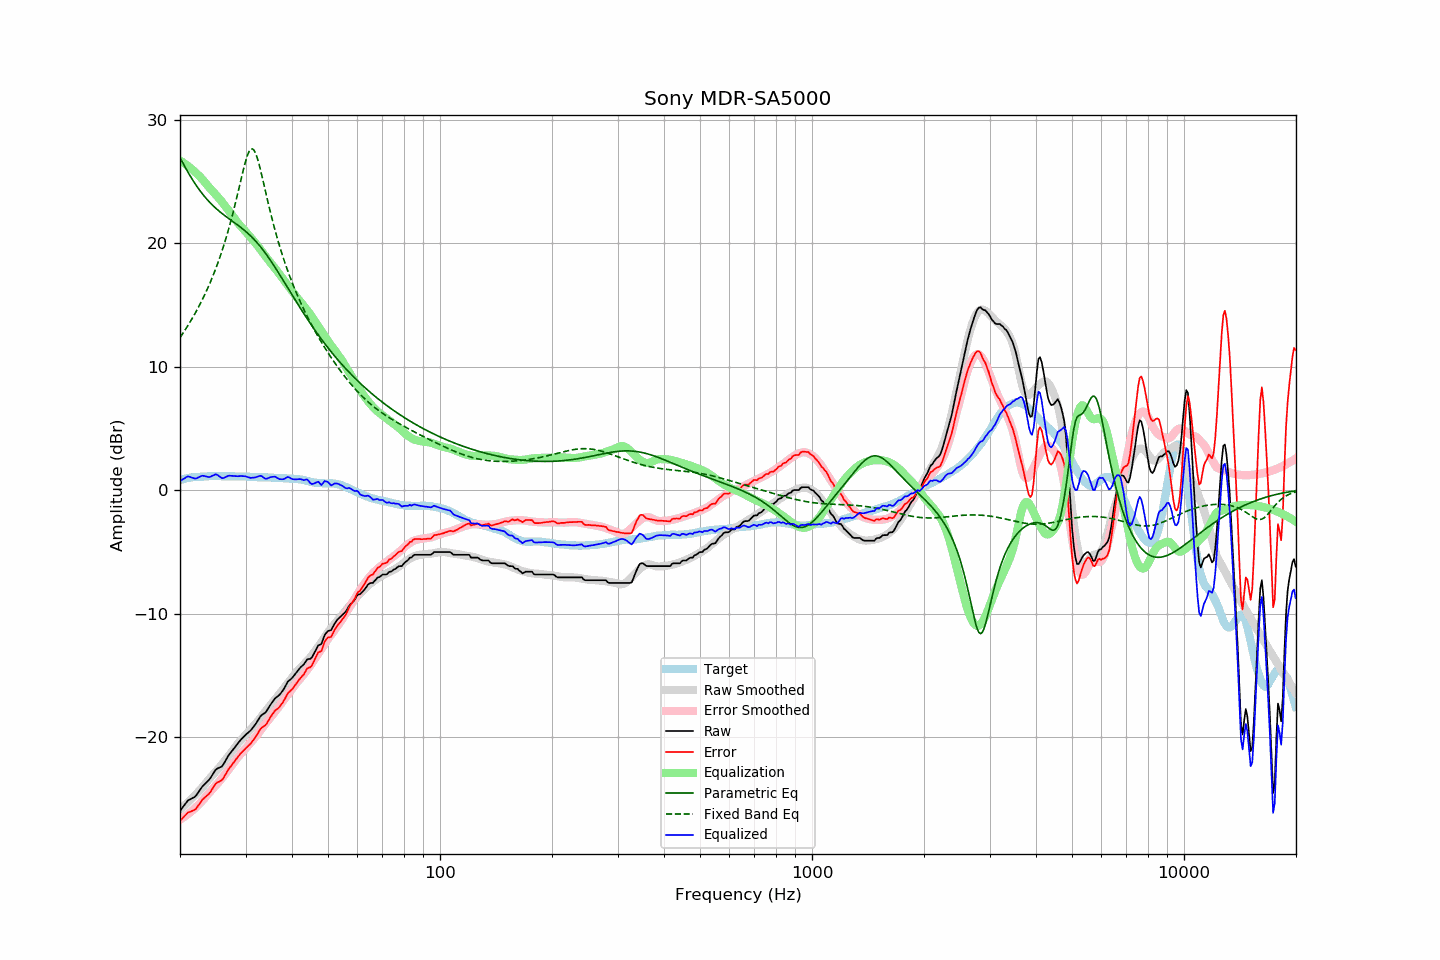

The table this chart was drawn from, first rows:
frequency, raw, error, smoothed, error_smoothed, equalization, parametric_eq, fixed_band_eq, equalized_raw, equalized_smoothed, target
20.00, -25.98, -26.79, -25.86, -26.69, 26.69, 26.93, 12.35, 0.71, 0.83, 0.81
20.20, -25.81, -26.66, -25.75, -26.61, 26.61, 26.68, 12.54, 0.80, 0.86, 0.85
20.40, -25.64, -26.52, -25.64, -26.53, 26.53, 26.44, 12.73, 0.89, 0.89, 0.88
20.61, -25.48, -26.38, -25.52, -26.44, 26.44, 26.20, 12.93, 0.96, 0.91, 0.91
20.81, -25.29, -26.24, -25.41, -26.34, 26.34, 25.97, 13.13, 1.05, 0.94, 0.95
21.02, -25.13, -26.12, -25.29, -26.25, 26.25, 25.74, 13.34, 1.11, 0.96, 0.99
21.23, -25.07, -26.07, -25.16, -26.14, 26.14, 25.52, 13.55, 1.07, 0.98, 1.00
21.44, -25.00, -26.02, -25.03, -26.04, 26.04, 25.30, 13.77, 1.03, 1.00, 1.02
21.66, -24.93, -25.97, -24.90, -25.92, 25.92, 25.09, 13.99, 0.99, 1.02, 1.04
21.87, -24.87, -25.92, -24.77, -25.81, 25.81, 24.89, 14.22, 0.94, 1.04, 1.05
22.09, -24.75, -25.81, -24.63, -25.69, 25.69, 24.69, 14.45, 0.94, 1.05, 1.06
22.31, -24.56, -25.62, -24.49, -25.56, 25.56, 24.50, 14.69, 1.00, 1.07, 1.06
22.54, -24.38, -25.44, -24.36, -25.44, 25.44, 24.32, 14.94, 1.06, 1.08, 1.07
22.76, -24.18, -25.26, -24.22, -25.30, 25.30, 24.15, 15.19, 1.12, 1.09, 1.08
22.99, -23.99, -25.07, -24.06, -25.16, 25.16, 23.98, 15.46, 1.16, 1.09, 1.08
23.22, -23.86, -24.95, -23.90, -25.00, 25.00, 23.82, 15.72, 1.14, 1.10, 1.09
23.45, -23.74, -24.84, -23.74, -24.85, 24.85, 23.66, 16.00, 1.11, 1.10, 1.10
23.69, -23.61, -24.72, -23.58, -24.69, 24.69, 23.52, 16.28, 1.08, 1.11, 1.11
23.92, -23.49, -24.61, -23.43, -24.54, 24.54, 23.37, 16.58, 1.05, 1.11, 1.12
24.16, -23.31, -24.44, -23.28, -24.39, 24.39, 23.24, 16.88, 1.08, 1.12, 1.13
24.40, -23.10, -24.24, -23.13, -24.25, 24.25, 23.10, 17.19, 1.15, 1.12, 1.14
24.65, -22.90, -24.03, -22.98, -24.11, 24.11, 22.98, 17.52, 1.20, 1.12, 1.13
24.89, -22.69, -23.82, -22.84, -23.97, 23.97, 22.86, 17.85, 1.28, 1.13, 1.13
25.14, -22.57, -23.70, -22.69, -23.82, 23.82, 22.74, 18.20, 1.25, 1.13, 1.13
25.39, -22.51, -23.64, -22.54, -23.67, 23.67, 22.63, 18.56, 1.16, 1.13, 1.13
25.65, -22.45, -23.58, -22.39, -23.52, 23.52, 22.52, 18.93, 1.07, 1.13, 1.13
25.91, -22.39, -23.50, -22.23, -23.36, 23.36, 22.41, 19.31, 0.96, 1.13, 1.11
26.16, -22.22, -23.34, -22.07, -23.19, 23.19, 22.31, 19.71, 0.97, 1.12, 1.12
26.43, -22.00, -23.11, -21.90, -23.02, 23.02, 22.21, 20.13, 1.03, 1.12, 1.12
26.69, -21.76, -22.88, -21.74, -22.85, 22.85, 22.11, 20.56, 1.09, 1.12, 1.12
26.96, -21.53, -22.65, -21.57, -22.69, 22.69, 22.02, 21.01, 1.15, 1.11, 1.12
27.23, -21.35, -22.47, -21.41, -22.52, 22.52, 21.92, 21.48, 1.16, 1.11, 1.12
27.50, -21.19, -22.31, -21.23, -22.34, 22.34, 21.83, 21.97, 1.15, 1.11, 1.12
27.77, -21.02, -22.13, -21.06, -22.17, 22.17, 21.74, 22.47, 1.15, 1.11, 1.11
28.05, -20.86, -21.97, -20.88, -21.99, 21.99, 21.64, 22.99, 1.13, 1.11, 1.11
28.33, -20.69, -21.78, -20.71, -21.81, 21.81, 21.55, 23.53, 1.12, 1.10, 1.09
28.62, -20.52, -21.62, -20.54, -21.64, 21.64, 21.45, 24.08, 1.11, 1.10, 1.10
28.90, -20.35, -21.45, -20.38, -21.48, 21.48, 21.35, 24.64, 1.13, 1.10, 1.10
29.19, -20.20, -21.29, -20.24, -21.34, 21.34, 21.25, 25.19, 1.14, 1.10, 1.09
29.48, -20.07, -21.17, -20.11, -21.20, 21.20, 21.15, 25.74, 1.13, 1.09, 1.10
29.78, -19.93, -21.03, -19.97, -21.06, 21.06, 21.04, 26.26, 1.12, 1.09, 1.10
30.08, -19.80, -20.90, -19.82, -20.91, 20.91, 20.93, 26.73, 1.10, 1.08, 1.10
30.38, -19.69, -20.77, -19.67, -20.75, 20.75, 20.82, 27.13, 1.06, 1.08, 1.08
30.68, -19.57, -20.65, -19.52, -20.59, 20.59, 20.70, 27.43, 1.02, 1.08, 1.08
30.99, -19.46, -20.53, -19.37, -20.44, 20.44, 20.58, 27.61, 0.98, 1.07, 1.07
31.30, -19.29, -20.36, -19.23, -20.30, 20.30, 20.45, 27.64, 1.00, 1.07, 1.07
31.61, -19.13, -20.20, -19.08, -20.15, 20.15, 20.31, 27.53, 1.01, 1.06, 1.07
31.93, -18.96, -20.01, -18.93, -19.99, 19.99, 20.17, 27.29, 1.03, 1.06, 1.05
32.24, -18.76, -19.80, -18.78, -19.83, 19.83, 20.03, 26.93, 1.07, 1.05, 1.04
32.57, -18.54, -19.58, -18.62, -19.66, 19.66, 19.87, 26.48, 1.12, 1.05, 1.04
32.89, -18.33, -19.37, -18.45, -19.49, 19.49, 19.72, 25.97, 1.16, 1.04, 1.04
33.22, -18.20, -19.24, -18.28, -19.31, 19.31, 19.55, 25.43, 1.11, 1.03, 1.04
33.55, -18.12, -19.15, -18.11, -19.14, 19.14, 19.38, 24.86, 1.01, 1.03, 1.03
33.89, -18.04, -19.07, -17.94, -18.96, 18.96, 19.21, 24.29, 0.92, 1.03, 1.03
34.23, -17.87, -18.90, -17.77, -18.79, 18.79, 19.03, 23.73, 0.92, 1.02, 1.03
34.57, -17.65, -18.67, -17.62, -18.63, 18.63, 18.84, 23.17, 0.98, 1.02, 1.02
34.92, -17.44, -18.45, -17.47, -18.48, 18.48, 18.66, 22.63, 1.03, 1.01, 1.01
35.27, -17.25, -18.26, -17.31, -18.31, 18.31, 18.46, 22.10, 1.06, 1.01, 1.01
35.62, -17.07, -18.07, -17.15, -18.15, 18.15, 18.27, 21.59, 1.08, 1.00, 1.00
35.97, -16.89, -17.88, -16.99, -17.98, 17.98, 18.07, 21.10, 1.09, 0.99, 0.99
... 635 more rows
